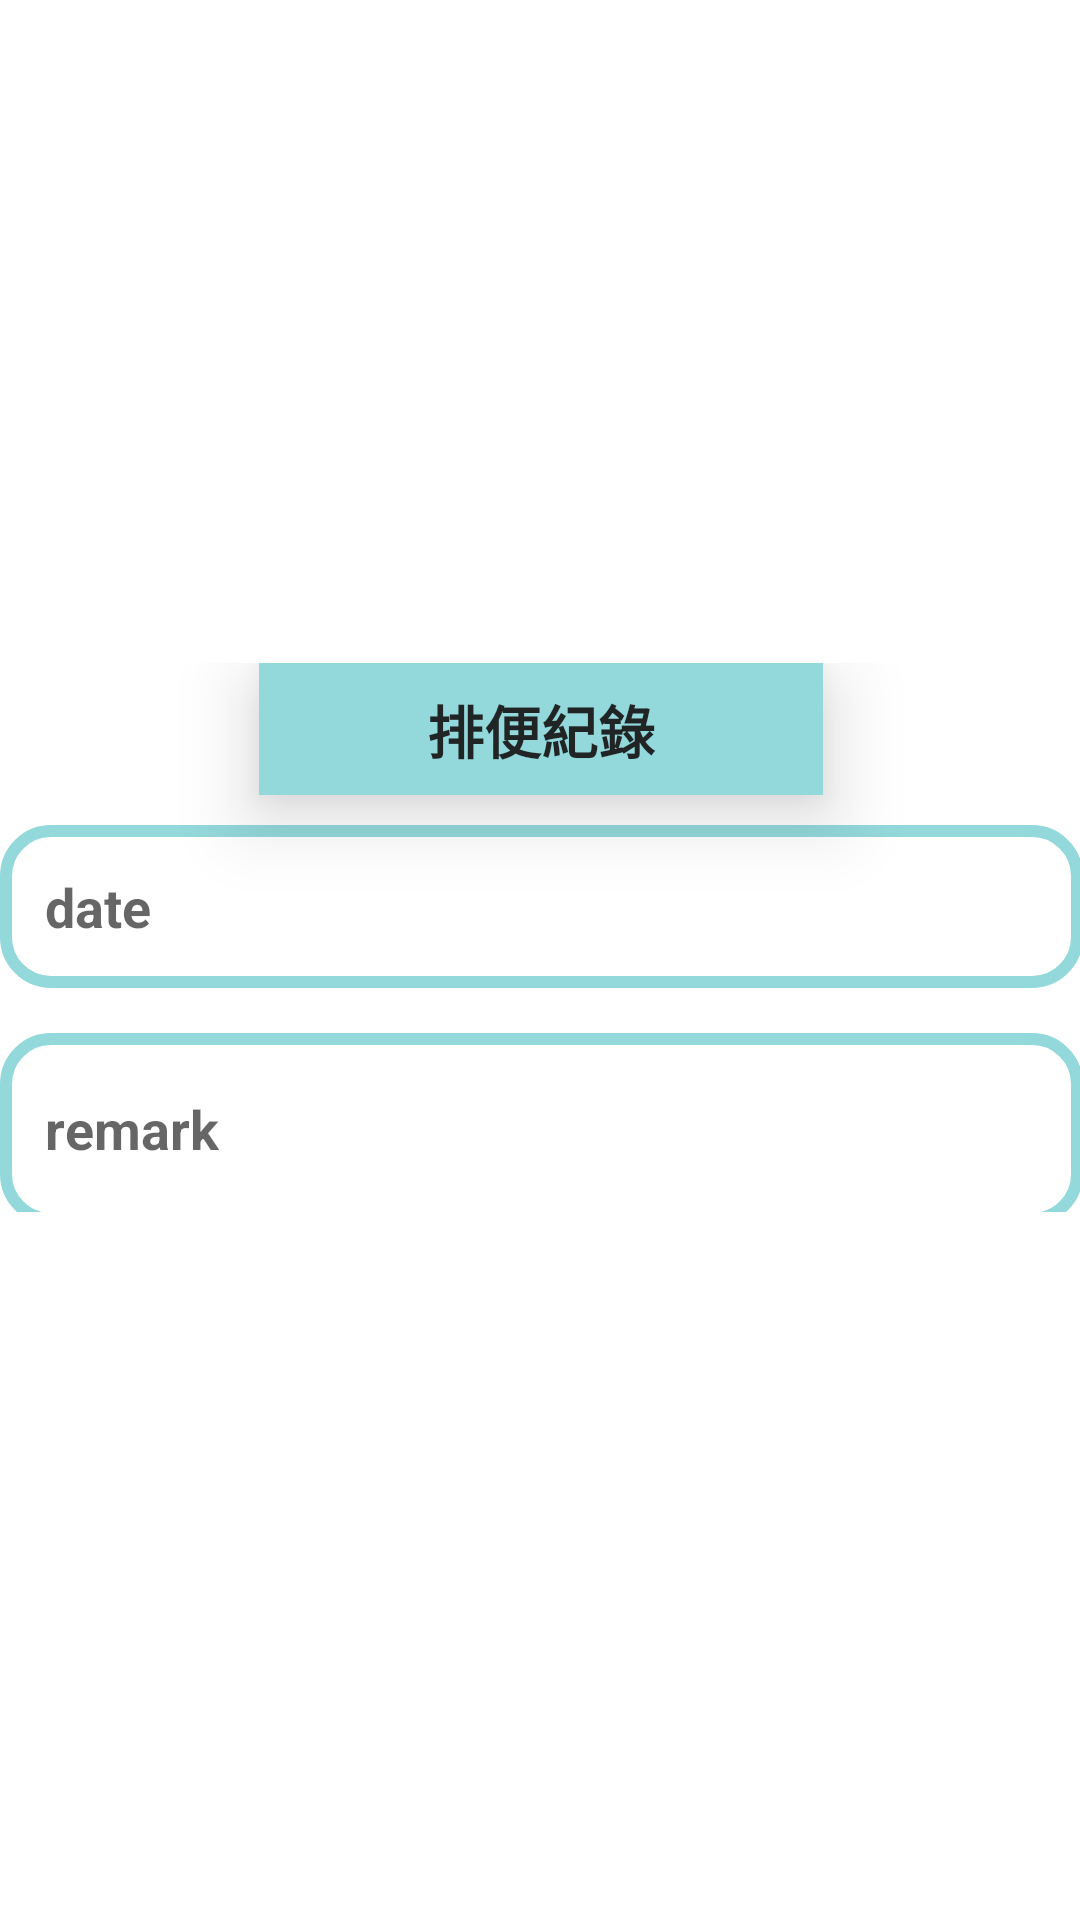

Write the Android layout XML for this screen, with the resource values it uses.
<!-- AndroidManifest.xml: application theme Theme.RxAndMVVM -->
<!-- res/layout/add_item.xml -->
<?xml version="1.0" encoding="utf-8"?>
<androidx.constraintlayout.widget.ConstraintLayout xmlns:android="http://schemas.android.com/apk/res/android"
    xmlns:app="http://schemas.android.com/apk/res-auto"
    xmlns:tools="http://schemas.android.com/tools"
    android:layout_width="match_parent"
    android:layout_height="match_parent">

    <LinearLayout
        android:layout_width="391dp"
        android:layout_height="198dp"
        android:orientation="vertical"
        android:paddingBottom="15dp"
        app:layout_constraintBottom_toBottomOf="parent"
        app:layout_constraintEnd_toEndOf="parent"
        app:layout_constraintHorizontal_bias="0.5"
        app:layout_constraintStart_toStartOf="parent"
        app:layout_constraintTop_toTopOf="parent">

        <TextView
            android:layout_width="188dp"
            android:layout_height="wrap_content"
            android:layout_gravity="center"
            android:background="@color/blue"
            android:elevation="15dp"
            android:gravity="center"
            android:paddingLeft="15dp"
            android:paddingTop="8dp"
            android:paddingRight="15dp"
            android:paddingBottom="8dp"
            android:text="排便紀錄"
            android:textColor="@color/black"
            android:textSize="19sp"
            android:textStyle="bold" />

        <EditText
            android:id="@+id/userName"
            android:layout_width="match_parent"
            android:layout_height="wrap_content"
            android:layout_marginLeft="15dp"
            android:layout_marginTop="10dp"
            android:layout_marginRight="15dp"
            android:layout_marginBottom="5dp"
            android:background="@drawable/shape_background"
            android:hint="date"
            android:inputType="date"
            android:padding="15dp"
            android:textColor="@color/blue"
            android:textSize="18sp"
            android:textStyle="bold" />

        <EditText
            android:id="@+id/Remark"
            android:layout_width="match_parent"
            android:layout_height="64dp"
            android:layout_marginLeft="15dp"
            android:layout_marginTop="10dp"
            android:layout_marginRight="15dp"
            android:layout_marginBottom="15dp"
            android:background="@drawable/shape_background"
            android:hint="remark"
            android:inputType="text"
            android:padding="15dp"
            android:textColor="@color/blue"
            android:textSize="18sp"
            android:textStyle="bold" />


    </LinearLayout>


</androidx.constraintlayout.widget.ConstraintLayout>
<!-- resources referenced by this layout -->
<resources>
  <color name="black">#F21A1A1A</color>
  <color name="blue">#93d8db</color>
  <!-- drawable shape_background (drawable) -->
  <?xml version="1.0" encoding="utf-8"?>
  <shape
      android:shape = "rectangle"
      xmlns:android="http://schemas.android.com/apk/res/android">
      <solid android:color="@color/white"/>
      <stroke android:color="@color/blue" android:width="4dp"/>
      <corners android:radius="15dp"/>
  
  
  </shape>
  <style name="Theme.RxAndMVVM" parent="Theme.MaterialComponents.DayNight.NoActionBar">
          
          <item name="colorPrimary">@color/main_color</item>
          <item name="colorPrimaryVariant">@color/black</item>
          <item name="colorOnPrimary">@color/black</item>
          <item name="android:textColorPrimary">@color/black</item>
          
          <item name="colorSecondary">@color/teal_200</item>
          <item name="colorSecondaryVariant">@color/teal_700</item>
          <item name="colorOnSecondary">@color/black</item>
          
          <item name="android:statusBarColor" tools:targetApi="l">?attr/colorPrimaryVariant</item>
          
      </style>
  <color name="white">#FFFFFFFF</color>
  <color name="main_color">#4B9AA8</color>
  <color name="teal_200">#FF03DAC5</color>
  <color name="teal_700">#00ACC1</color>
</resources>
